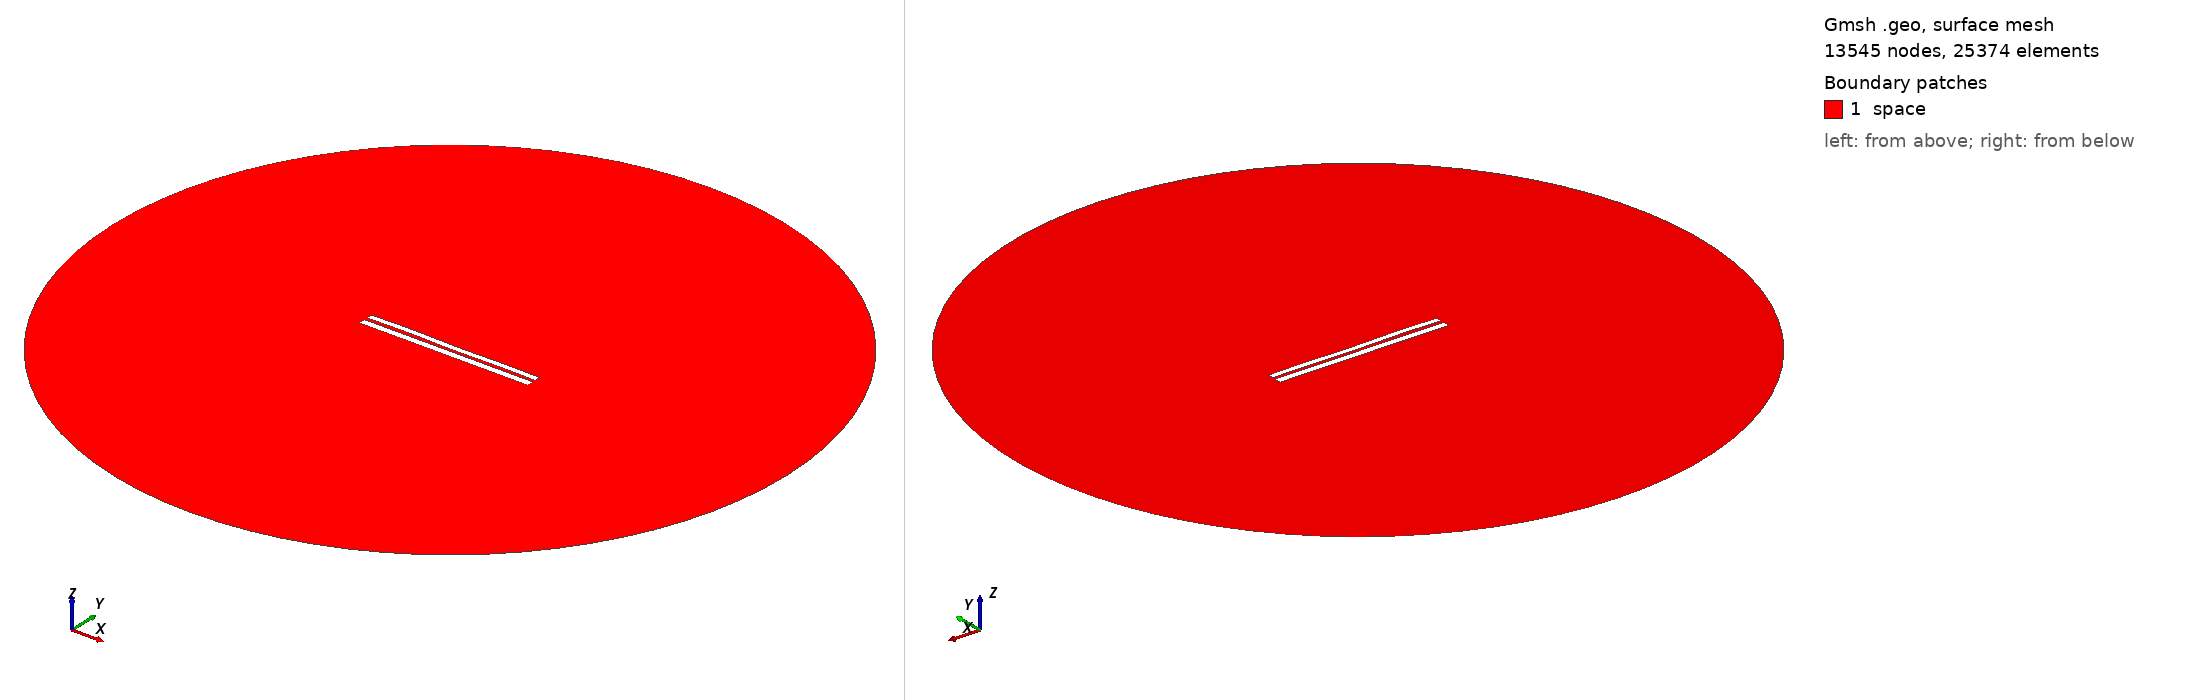

Gmsh geometry script, surface-meshed: 13545 nodes, 25374 surface elements. Boundary patches (legend numbers): 1 space. Left view from above one corner, right view from below the opposite corner. Legend entries are the model's physical surfaces. The drawing asked Gmsh for element sizes between 1% and 20% of the model's largest extent; the script's own settings can give other sizes.

=== 7070.geo (drawn) ===
//---------------------------------------
// Geometry kernel
//---------------------------------------

SetFactory("OpenCASCADE");



//---------------------------------------
// Parameters of the geometry
//---------------------------------------

// Overetch of the upper plate
overetch = 0.25;

// Distance between the plates
distance = 1.75;

// Discretization over the x axis (for the deformation)
nx = 50; 

// Length of the plate
L = 100 - overetch; 

// Number of modes
n = 4; 

// 1st mode coefficient
coeff(1) = -0.075;
beta(1) = 0.596864 * 3.1415926535 / L;

// 2nd mode coefficient
coeff(2) = 0.0;
beta(2) = 1.49418 * 3.1415926535 / L;

// 3rd mode coefficient
coeff(3) = 0.07499999999999998;
beta(3) = 2.50025 * 3.1415926535 / L;

// 4th mode coefficient
coeff(4) = 0.15;
beta(4) = 3.49999 * 3.1415926535 / L;



//---------------------------------------
// Upper plate (deformed rectangle)
//---------------------------------------

// Coordiantes of the upper plate
xmin = -50;
xmax = 50 - overetch;

// Height of the upper plate
yheight = 4 - 2 * overetch;

// Indexes of the points
UpperID[] = {};
LowerID[] = {};
LeftID[] = {};
RightID[] = {};

// Point index
p = 1;

// Horizontal edges
For i In {1:nx}
    x = xmin + (i-1)*(xmax - xmin)/(nx-1);

    y_bottom = distance / 2 + overetch;
    For j In {1:n}
        C = (Cosh(beta(j)*L) + Cos(beta(j)*L)) / (Sinh(beta(j)*L) + Sin(beta(j)*L));
        y_bottom  = y_bottom + coeff(j) * (Cosh(beta(j)*(x+50)) - Cos(beta(j)*(x+50)) - C * (Sinh(beta(j)*(x+50)) - Sin(beta(j)*(x+50))));
    EndFor

    y_top = y_bottom + yheight;

    Point(p) = {x, y_top, 0, 1.0};
    UpperID[i] = p;
    p = p + 1;

    Point(p) = {x, y_bottom, 0, 1.0};
    LowerID[i] = p;
    p = p + 1;
EndFor

// Create point lists
UpperPts[] = {}; LowerPts[] = {};
For i In {1:nx}
  UpperPts[] += {UpperID[i]};
  LowerPts[] += {LowerID[i]};
EndFor

// Build splines
Spline(1) = {UpperPts[]};
Spline(2) = {LowerPts[]};
Line(3) = {LowerPts[nx-1], UpperPts[nx-1]};
Line(4) = {LowerPts[0], UpperPts[0]};

// Build the plane surface
Curve Loop(1) = {2, 3, -1, -4};
Plane Surface(1) = {1};



//---------------------------------------
// Lower plate (rectangle)
//---------------------------------------

// Vertices
Point(1001) = {-50, -1, 0, 1.0};
Point(1002) = { 50, -1, 0, 1.0};
Point(1003) = { 50,  -5, 0, 1.0};
Point(1004) = {-50,  -5, 0, 1.0};

// Edges
Line(5) = {1001, 1002};
Line(6) = {1002, 1003};
Line(7) = {1003, 1004};
Line(8) = {1004, 1001};

// Plane surface
Line Loop(2) = {5, 6, 7, 8};
Plane Surface(2) = {2}; 



//---------------------------------------
// Outer (fictious) boundary
//---------------------------------------

// Points
Point(1005) = {0, 0, 0};       // Center
Point(1006) = {200, 0, 0};     // Start point
Point(1007) = {0, 200, 0};     // 90 degrees
Point(1008) = {-200, 0, 0};    // 180 degrees
Point(1009) = {0, -200, 0};    // 270 degrees

// Circle arcs (each needs start, center, end)
Circle(9) = {1006, 1005, 1007};
Circle(10) = {1007, 1005, 1008};
Circle(11) = {1008, 1005, 1009};
Circle(12) = {1009, 1005, 1006};

// Plane surface for the entire domain
Curve Loop(3) = {9, 10, 11, 12};
Surface(3) = {3};

// Subtract the plates from the whole domain to obtain the actual domain where we want to solve the equations
BooleanDifference{ Surface{3}; Delete; }{ Surface{1}; Surface{2}; Delete; }




//---------------------------------------
// Transfinite Lines/Curves
//---------------------------------------

// Set the number of points on the boundaries
r = 7;

// Plates
Transfinite Curve {1, 2} = 50*r Using Progression 1;
Transfinite Curve {3, 4} = 2*r Using Progression 1;
Transfinite Line {5, 7} = 50*r Using Progression 1;
Transfinite Line {6, 8} = 2*r Using Progression 1;

// Outer boundary
Transfinite Line {9, 10, 11, 12} = 20 Using Progression 1;



//---------------------------------------
// Physical groups
//---------------------------------------                

// Physical curves (boundaries)
Physical Line("force_segment", 10) = {2};
Physical Line("upper_plate", 11) = {1, 3, 4};
Physical Line("lower_plate", 12) = {5, 6, 7, 8};
Physical Line("boundary", 20) = {9, 10, 11, 12};

// Physical Surfaces
Physical Surface("space", 30) = {3};



//---------------------------------------
// 6. Generate the Mesh
//---------------------------------------

// 2D mesh generation
Mesh 2;
